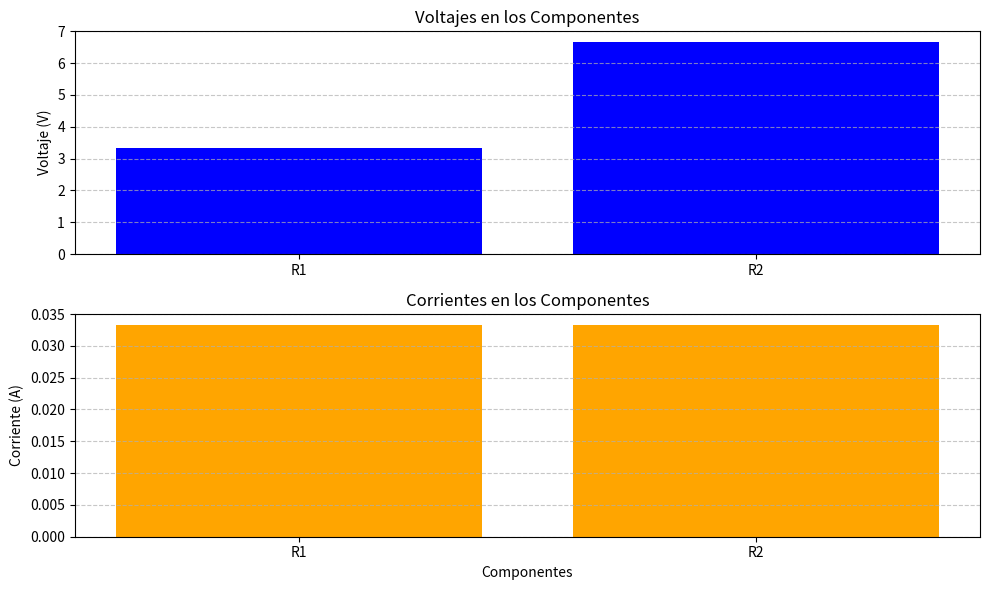

The matplotlib source for this figure:
import matplotlib.pyplot as plt #Primero se debe instalar con el comando "pip install matplotlib"


class Componente:
    def __init__(self, nombre: str, valor: float):
        self.nombre = nombre
        self.valor = valor  # Valor puede ser resistencia, capacitancia o inductancia

    def calcular_corriente(self, voltaje: float) -> float:
        pass

    def calcular_voltaje(self, corriente: float) -> float:
        pass

class Resistencia(Componente):
    def calcular_corriente(self, voltaje: float) -> float:
        return voltaje / self.valor  # Ley de Ohm: I = V / R

    def calcular_voltaje(self, corriente: float) -> float:
        return corriente * self.valor  # Ley de Ohm: V = I * R

class FuenteDC:
    def __init__(self, tension: float):
        self.tension = tension  # Tensión de la fuente en volts

    def entregar_tension(self) -> float:
        return self.tension

class Circuito:
    def __init__(self, componentes: list, configuracion: str):
        self.componentes = componentes
        self.configuracion = configuracion

    def calcular_corriente_total(self) -> float:
        """Cálculo simplificado para un circuito en serie."""
        match self.configuracion:
            case "serie":
                resistencia_total = sum(componente.valor for componente in 
                                        self.componentes if 
                                        isinstance(componente, Resistencia))
                fuente = next((componente for componente in self.componentes 
                               if isinstance(componente, FuenteDC)), 0)
                if fuente:
                    return fuente.tension / resistencia_total
            case "paralelo":
                return 0.0
        pass

    def graficar_resultados(self):
        """Generar gráficas de voltaje y corriente para cada componente."""
        #Para hacer la gráfica se crean listas con los elementos que se van a imprimir
        voltajes = []
        nombres = []
        corrientes = []

        corriente_total = self.calcular_corriente_total()
        for componente in self.componentes:
            if isinstance(componente, Resistencia): #Comprueba si la clase es una resistencia
                voltaje = componente.calcular_voltaje(corriente_total)
                voltajes.append(voltaje)
                nombres.append(componente.nombre)
                corrientes.append(corriente_total)
                #Se calculan los valores respectivos a la resistencia y se añaden a las listas
                
        #Se define el tamaño de la ventana con la gráfica
        plt.figure(figsize=(10, 6))

        #Se crea la gráfica de voltajes en una subgráfica
        plt.subplot(2, 1, 1)
        plt.bar(nombres, voltajes, color='blue') #Genera gráfico de barras con los valores de la lista
        plt.title("Voltajes en los Componentes")
        plt.ylabel("Voltaje (V)") #Nombre del eje
        plt.grid(axis='y', linestyle='--', alpha=0.7) #Se configuran las líneas guía de la gráfica

        #Lo mismo de arriba pero con la de corrientes
        plt.subplot(2, 1, 2)
        plt.bar(nombres, corrientes, color='orange')
        plt.title("Corrientes en los Componentes")
        plt.ylabel("Corriente (A)")
        plt.xlabel("Componentes")
        plt.grid(axis='y', linestyle='--', alpha=0.7)

        #Se acomodan las gráficas para que no se solapen y luego se muestran
        plt.tight_layout()
        plt.show()

#Ejemplo:
if __name__ == "__main__":
    r1 = Resistencia("R1", 100)  
    r2 = Resistencia("R2", 200)  
    fuente_tension = FuenteDC(10)        

    circuito = Circuito([fuente_tension, r1, r2], "serie")
    
    print(f"Corriente total en el circuito: {circuito.calcular_corriente_total()} A")
    circuito.graficar_resultados()
